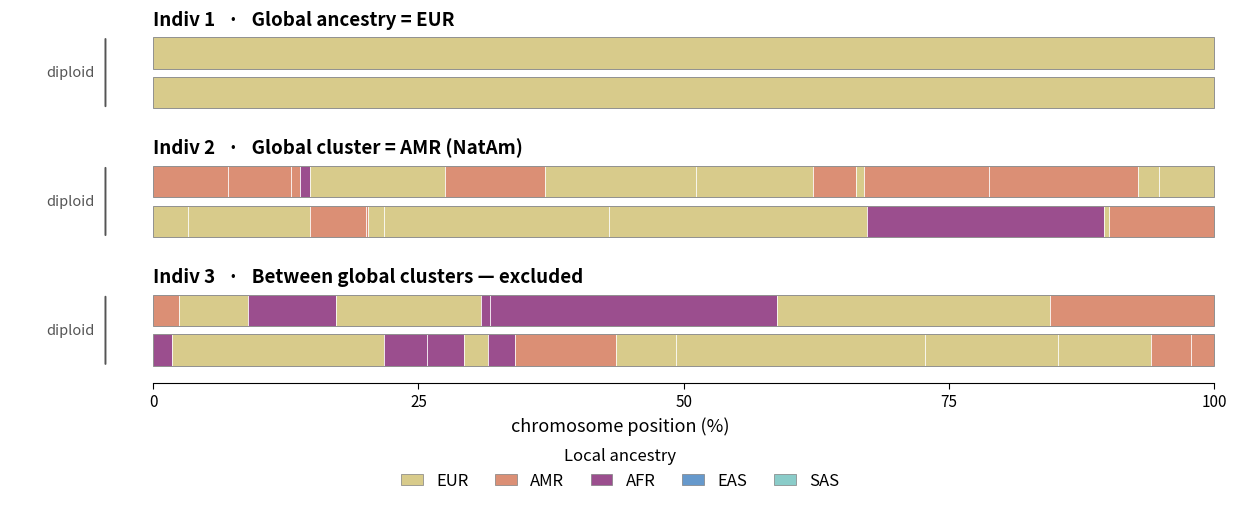

Here is the Python script that generated this plot: (Note: this script raises an exception after producing the figure.)
#!/usr/bin/env python3
""" Illustrative admixed genomes for 3 individuals, ORIGINAL diploid layout
(2 haplotype bars per individual, one chromosome shown 0-100%), with broken-stick recombination breakpoints 
and plausible ancestry mixtures. """
import numpy as np
import matplotlib.pyplot as plt
from matplotlib.patches import Rectangle, FancyBboxPatch
import matplotlib.patheffects as pe

rng = np.random.default_rng(11)
COL = {"EUR": "#D8CB8B", "AMR": "#DB8F75", "AFR": "#9B4E8E", "EAS": "#6699CC", "SAS": "#8ACCC9"}
LEG = ["EUR", "AMR", "AFR", "EAS", "SAS"]

def hap_segments(props, mean_breaks):
    """broken-stick breakpoints -> exponential-ish segment lengths (mix of long & short)."""
    nb = 0 if mean_breaks == 0 else rng.poisson(mean_breaks)
    bps = np.sort(rng.uniform(0, 1, nb))
    edges = np.concatenate([[0.0], bps, [1.0]])
    ancs = rng.choice(list(props), size=len(edges) - 1, p=list(props.values()))
    return list(zip(edges[:-1], edges[1:], ancs))

INDIV = [
    ("Indiv 1   ·   Global ancestry = EUR",                 {"EUR": 1.0}, 0),
    ("Indiv 2   ·   Global cluster = AMR (NatAm)",          {"EUR": .50, "AMR": .42, "AFR": .08}, 12),
    ("Indiv 3   ·   Between global clusters — excluded", {"AFR": .40, "EUR": .35, "AMR": .20, "EAS": .05}, 16),
]

fig, ax = plt.subplots(figsize=(12.5, 5.2))
BAR_H = 0.62
HAP_GAP = 0.16
IND_GAP = 1.15
top = 0.0
blocks = []
for title, props, mb in INDIV:
    yM = top - BAR_H
    yP = yM - HAP_GAP - BAR_H
    for y in (yM, yP):
        # frame
        ax.add_patch(Rectangle((0, y), 1.0, BAR_H, facecolor="none",
                               edgecolor="grey", linewidth=0.6, zorder=3))
        for x0, x1, a in hap_segments(props, mb):
            ax.add_patch(Rectangle((x0, y), x1 - x0, BAR_H, facecolor=COL[a],
                                   edgecolor="white", linewidth=0.5, zorder=2))
    # individual title
    ax.text(0.0, top + 0.16, title, fontsize=13.5, fontweight="bold", va="bottom", ha="left")
    # diploid brace
    ymid = (yM + BAR_H + yP) / 2
    ax.annotate("", xy=(-0.045, yP - 0.02), xytext=(-0.045, yM + BAR_H + 0.02),
                arrowprops=dict(arrowstyle="-", color="#555", lw=1.4))
    ax.text(-0.055, ymid, "diploid", fontsize=10.5, style="italic", color="#555",
            va="center", ha="right")
    blocks.append(yP)
    top = yP - IND_GAP

bottom = blocks[-1]
ax.set_xlim(-0.135, 1.015)
ax.set_ylim(bottom - 0.35, 0.55)
# x axis
ax.set_xticks([0, .25, .5, .75, 1.0])
ax.set_xticklabels(["0", "25", "50", "75", "100"], fontsize=11)
ax.set_xlabel("chromosome position (%)", fontsize=13)
ax.set_yticks([])
for s in ("left", "right", "top"):
    ax.spines[s].set_visible(False)
ax.spines["bottom"].set_bounds(0, 1.0)
ax.tick_params(axis="x", length=4)

# legend
handles = [Rectangle((0, 0), 1, 1, facecolor=COL[a], edgecolor="grey", linewidth=0.5) for a in LEG]
ax.legend(handles, LEG, title="Local ancestry", ncol=5, loc="upper center",
          bbox_to_anchor=(0.5, -0.13), frameon=False, fontsize=12, title_fontsize=12,
          handlelength=1.3, columnspacing=1.6)

plt.tight_layout()
out = "figures_R"
fig.savefig(f"{out}/png/fig1_panelA_admixed_genomes.png", dpi=400, bbox_inches="tight",
            facecolor="white")
fig.savefig(f"{out}/pdf/fig1_panelA_admixed_genomes.pdf", bbox_inches="tight",
            facecolor="white")
print("wrote fig1_panelA_admixed_genomes (png+pdf)")
